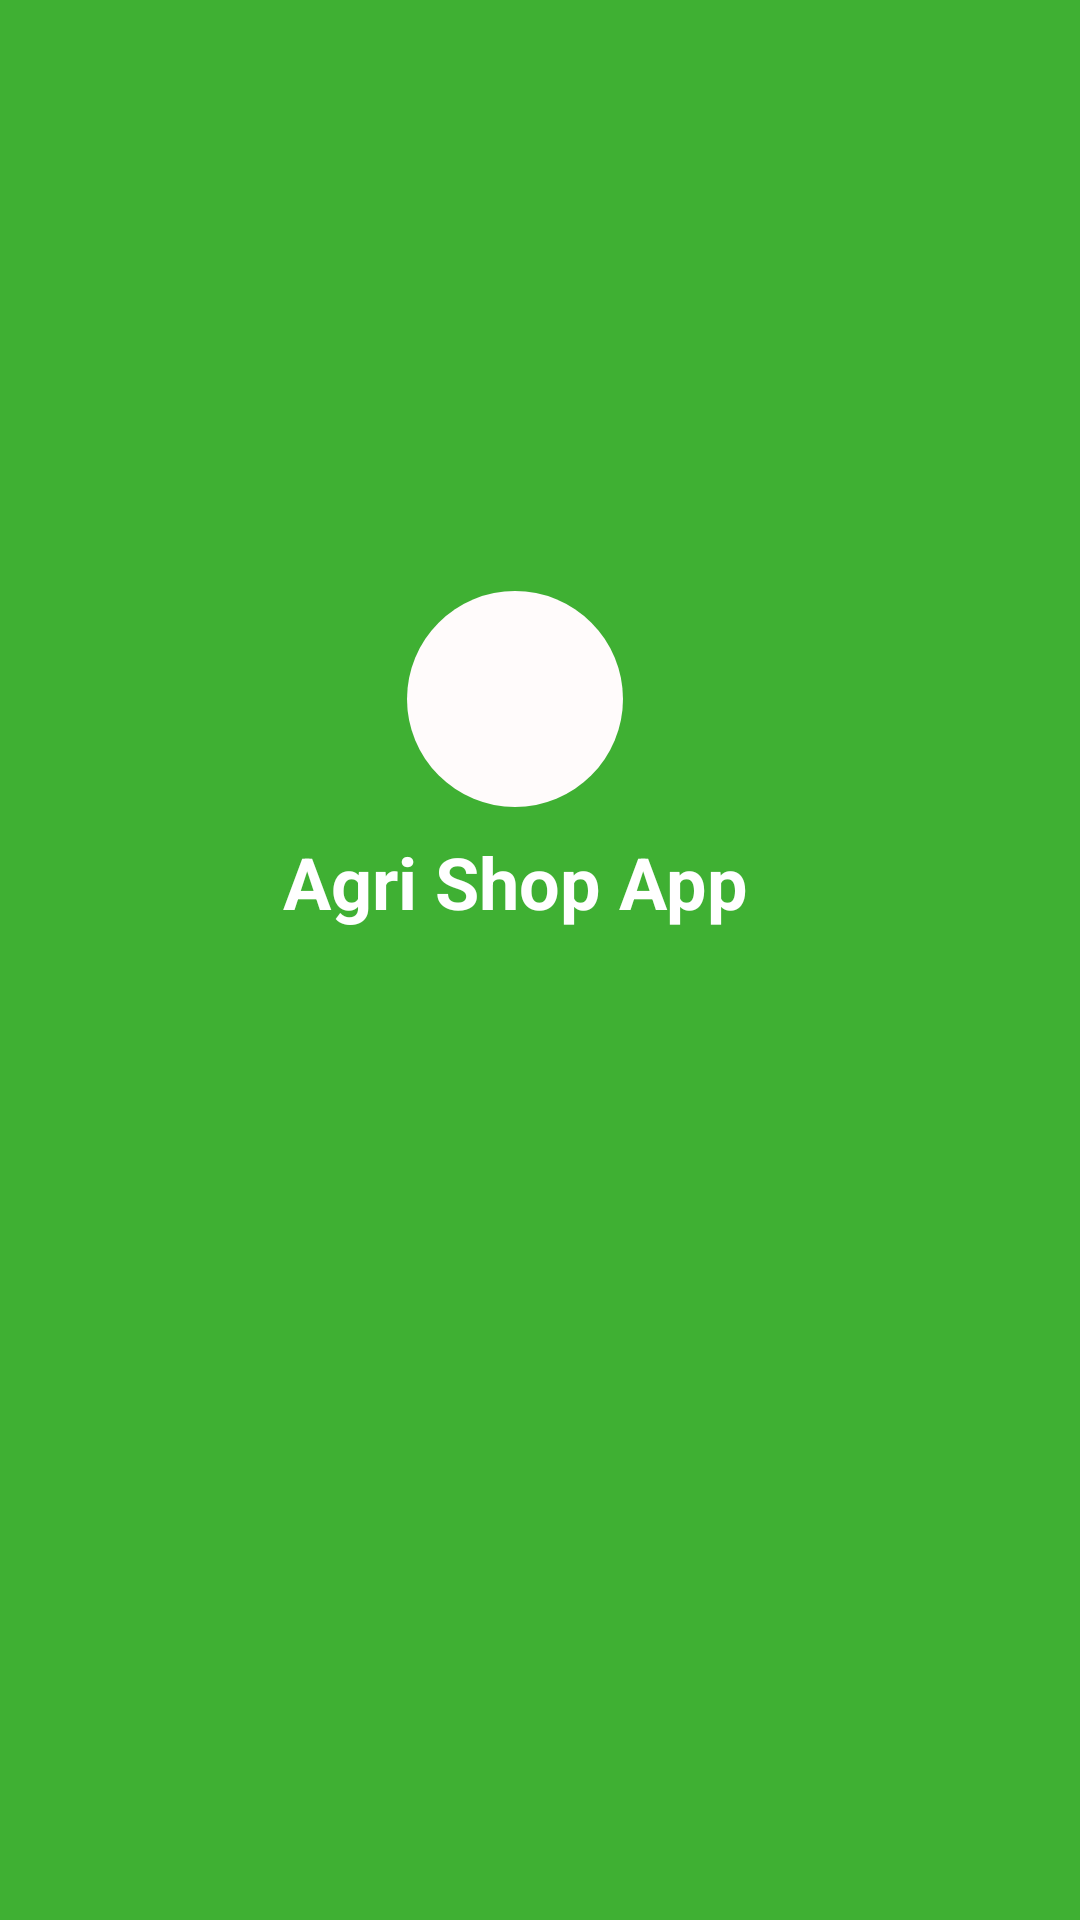

Layout XML and referenced resources for this Android screen:
<!-- AndroidManifest.xml: application theme Theme.AgriShopApp -->
<!-- res/layout/activity_first.xml -->
<?xml version="1.0" encoding="utf-8"?>
<androidx.constraintlayout.widget.ConstraintLayout xmlns:android="http://schemas.android.com/apk/res/android"
    xmlns:app="http://schemas.android.com/apk/res-auto"
    xmlns:tools="http://schemas.android.com/tools"
    android:layout_width="match_parent"
    android:layout_height="match_parent"
    tools:context=".MainActivity"
    android:background="@color/hint_text_color"
    android:id="@+id/parent_layout"
    >

    <ImageView
        android:id="@+id/logo_image"
        android:layout_width="72dp"
        android:layout_height="72dp"
        android:background="@drawable/rounded_white_button"
        android:scaleType="centerInside"
        android:src="@drawable/app_logo"
        app:layout_constraintBottom_toBottomOf="parent"
        app:layout_constraintEnd_toEndOf="parent"
        app:layout_constraintHorizontal_bias="0.471"
        app:layout_constraintStart_toStartOf="parent"
        app:layout_constraintTop_toTopOf="parent"
        app:layout_constraintVertical_bias="0.347" />

    <TextView
        android:id="@+id/logo_label"
        android:layout_width="wrap_content"
        android:layout_height="wrap_content"
        android:layout_below="@id/logo_image"
        android:layout_marginTop="120dp"
        android:text="Agri Shop App"
        android:textColor="#FFFFFF"
        android:textSize="24sp"
        android:textStyle="bold"
        app:layout_constraintBottom_toBottomOf="parent"
        app:layout_constraintEnd_toEndOf="parent"
        app:layout_constraintHorizontal_bias="0.46"
        app:layout_constraintStart_toStartOf="parent"
        app:layout_constraintTop_toTopOf="parent"
        app:layout_constraintVertical_bias="0.323" />


</androidx.constraintlayout.widget.ConstraintLayout>
<!-- resources referenced by this layout -->
<resources>
  <color name="hint_text_color">#3fb033</color>
  <!-- drawable rounded_white_button (drawable) -->
  <?xml version="1.0" encoding="utf-8"?>
  <shape xmlns:android="http://schemas.android.com/apk/res/android">
      
      
      
      <solid android:color="@color/white" />
      <corners
          android:topRightRadius="45dp"
          android:topLeftRadius="45dp"
          android:bottomRightRadius="45dp"
          android:bottomLeftRadius="45dp"
          />
  
  </shape>
  <style name="Theme.AgriShopApp" parent="Theme.AppCompat.Light.NoActionBar">
          
          <item name="colorPrimary">@color/purple_500</item>
          <item name="colorPrimaryVariant">@color/purple_700</item>
          <item name="colorOnPrimary">@color/white</item>
          
          <item name="colorSecondary">@color/teal_200</item>
          <item name="colorSecondaryVariant">@color/teal_700</item>
          <item name="colorOnSecondary">@color/black</item>
          
          <item name="android:statusBarColor">?attr/colorPrimaryVariant</item>
          
      </style>
  <color name="white">#FFFBFB</color>
  <color name="purple_500">#FF6200EE</color>
  <color name="purple_700">#43A047</color>
  <color name="teal_200">#4CAF50</color>
  <color name="teal_700">#FF018786</color>
  <color name="black">#000000</color>
</resources>
